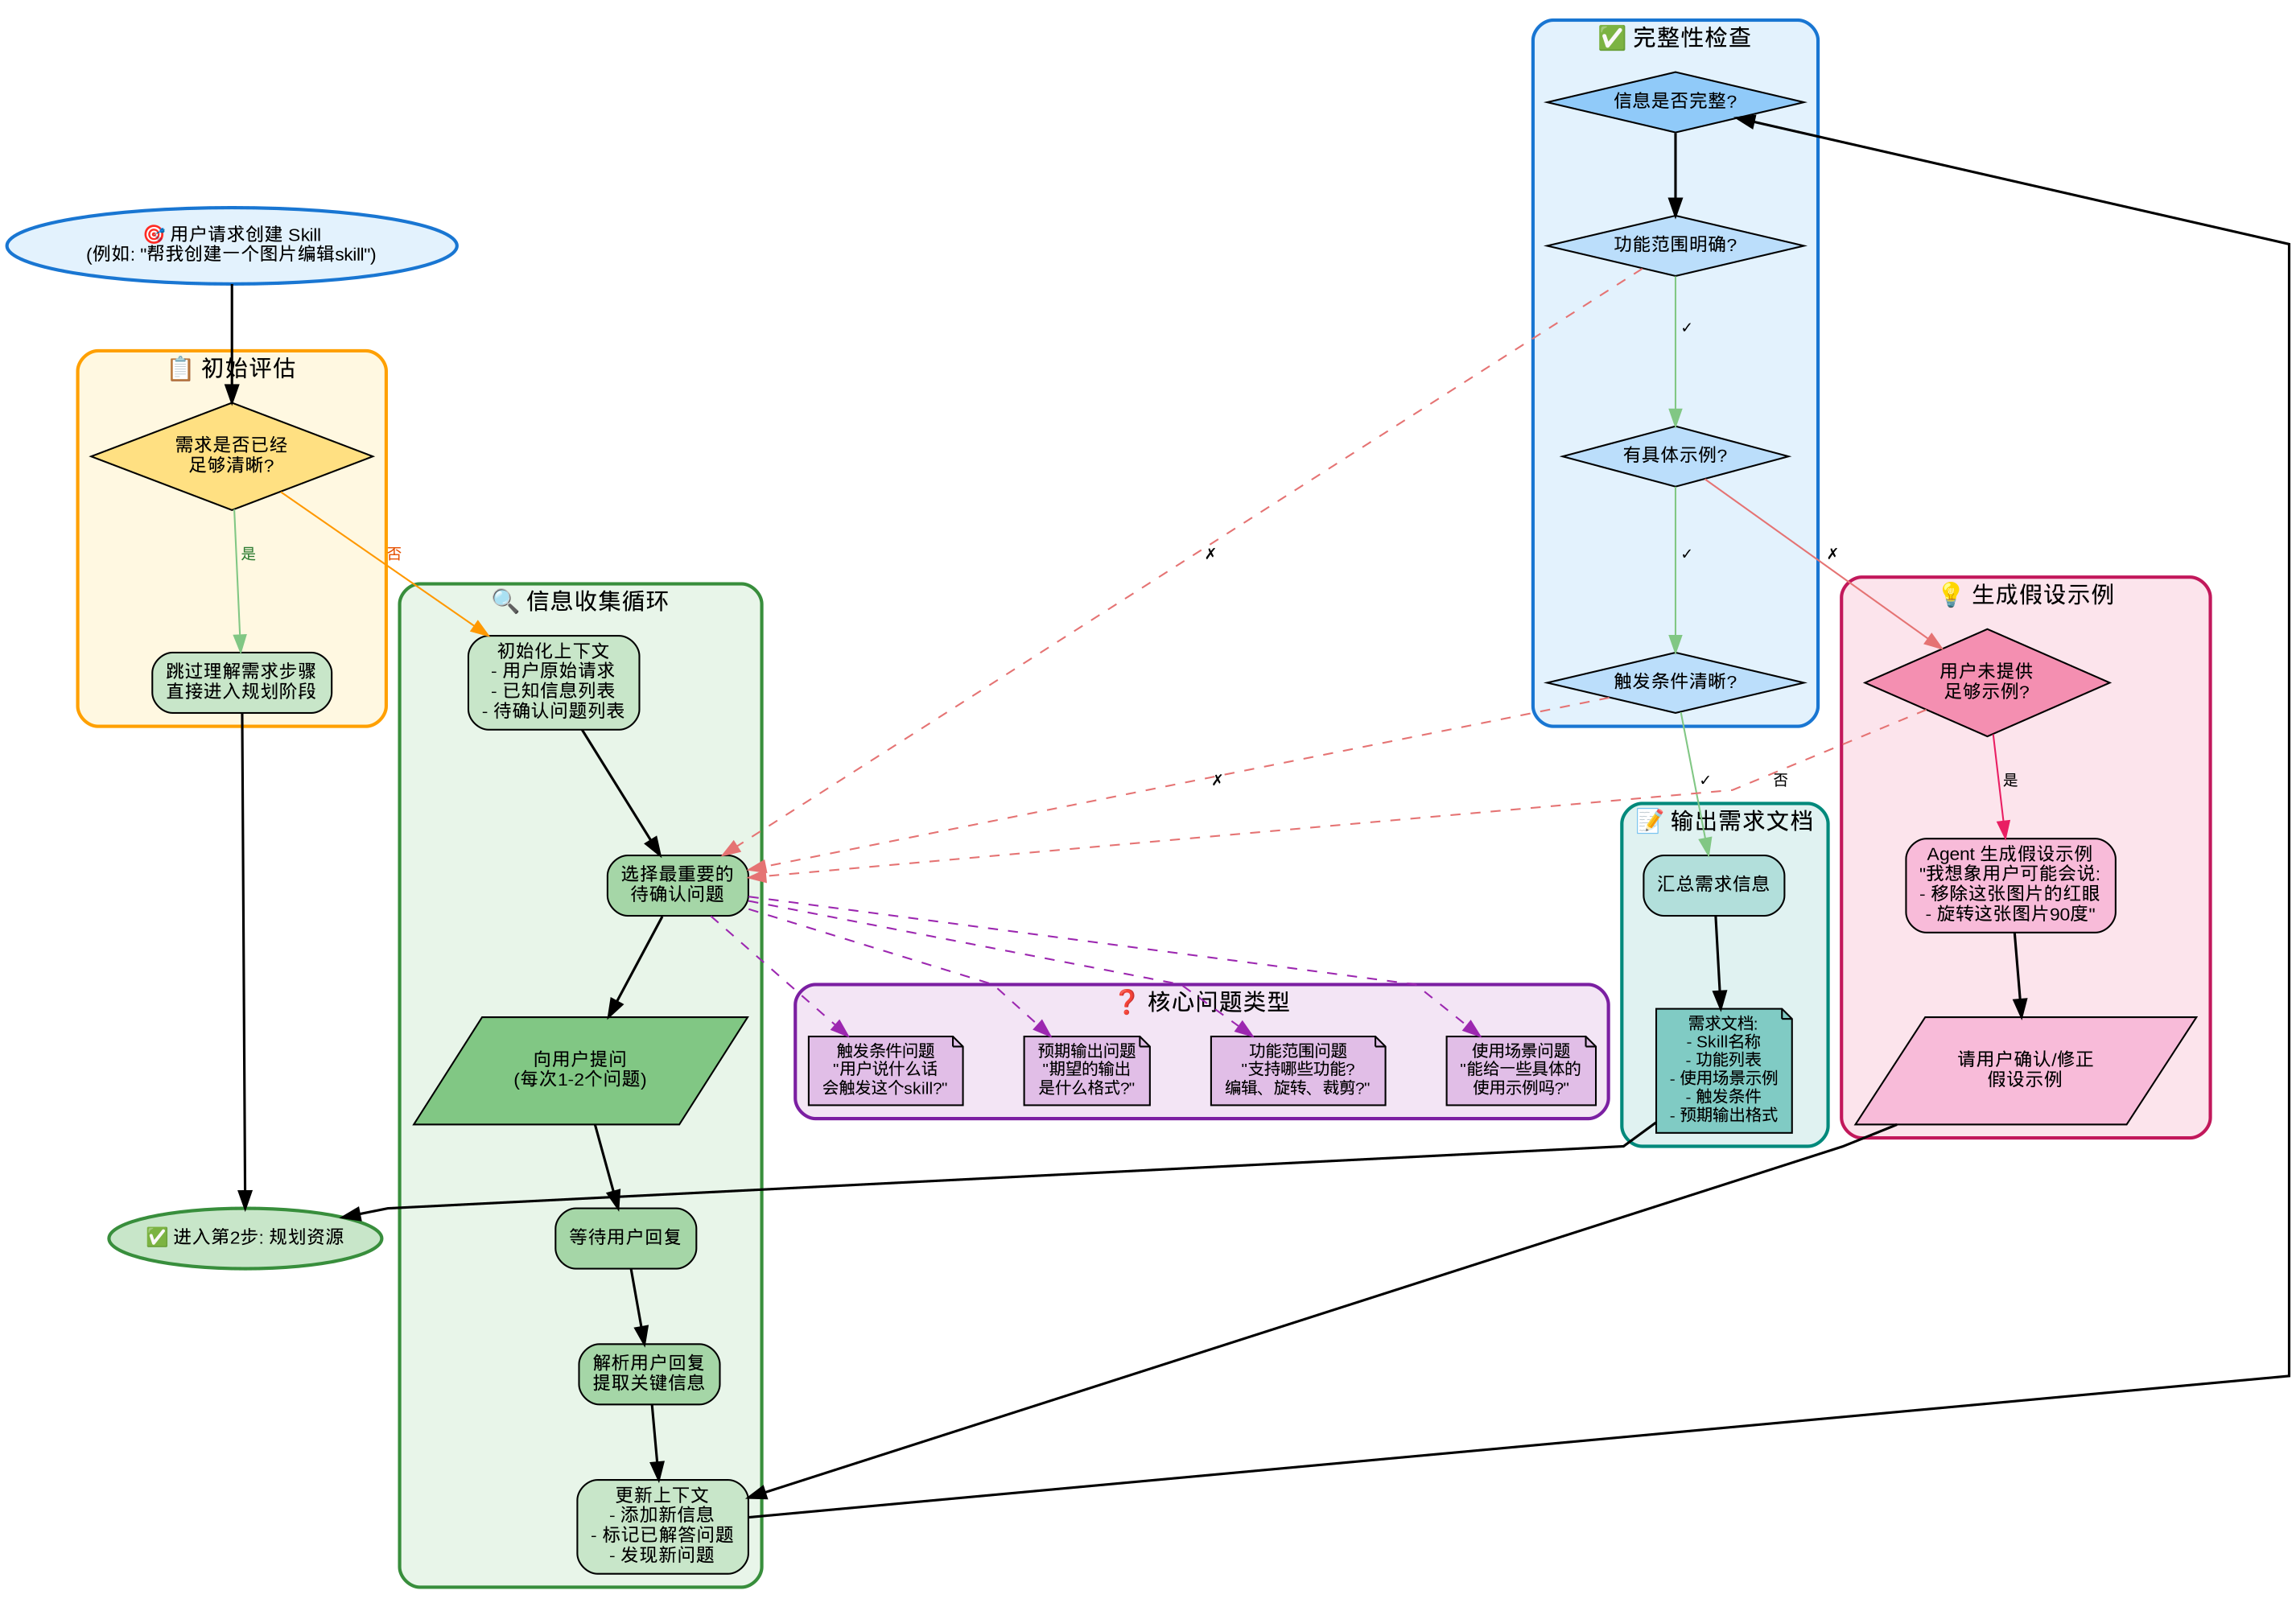

Reproduce this figure in Python.
#!/usr/bin/env python3
"""Generate a flowchart for Skill requirement understanding process"""

from graphviz import Digraph

# Create a new directed graph
dot = Digraph(comment='Skill Requirement Understanding', format='png')
dot.attr(rankdir='TB', splines='polyline', nodesep='0.5', ranksep='0.6', dpi='150')
dot.attr('node', fontname='SimHei,Arial', fontsize='11')
dot.attr('edge', fontname='SimHei,Arial', fontsize='9')

# ==================== 开始 ====================
dot.node('start', '🎯 用户请求创建 Skill\n(例如: "帮我创建一个图片编辑skill")', 
         shape='ellipse', style='filled', fillcolor='#E3F2FD', color='#1976D2', penwidth='2')

# ==================== 初始评估 ====================
with dot.subgraph(name='cluster_init') as c:
    c.attr(label='📋 初始评估', style='rounded,filled', fillcolor='#FFF8E1', color='#FFA000', penwidth='2')
    
    c.node('check_clear', '需求是否已经\n足够清晰?', shape='diamond', style='filled', fillcolor='#FFE082', width='1.3')
    c.node('skip_step', '跳过理解需求步骤\n直接进入规划阶段', shape='box', style='rounded,filled', fillcolor='#C8E6C9')

# ==================== 收集信息阶段 ====================
with dot.subgraph(name='cluster_collect') as c:
    c.attr(label='🔍 信息收集循环', style='rounded,filled', fillcolor='#E8F5E9', color='#388E3C', penwidth='2')
    
    c.node('init_context', '初始化上下文\n- 用户原始请求\n- 已知信息列表\n- 待确认问题列表', 
           shape='box', style='rounded,filled', fillcolor='#C8E6C9')
    
    c.node('select_question', '选择最重要的\n待确认问题', shape='box', style='rounded,filled', fillcolor='#A5D6A7')
    
    c.node('ask_user', '向用户提问\n(每次1-2个问题)', shape='parallelogram', style='filled', fillcolor='#81C784')
    
    c.node('wait_response', '等待用户回复', shape='box', style='rounded,filled', fillcolor='#A5D6A7')
    
    c.node('parse_response', '解析用户回复\n提取关键信息', shape='box', style='rounded,filled', fillcolor='#A5D6A7')
    
    c.node('update_context', '更新上下文\n- 添加新信息\n- 标记已解答问题\n- 发现新问题', 
           shape='box', style='rounded,filled', fillcolor='#C8E6C9')

# ==================== 问题类型 ====================
with dot.subgraph(name='cluster_questions') as c:
    c.attr(label='❓ 核心问题类型', style='rounded,filled', fillcolor='#F3E5F5', color='#7B1FA2', penwidth='2')
    
    c.node('q_func', '功能范围问题\n"支持哪些功能?\n编辑、旋转、裁剪?"', 
           shape='note', style='filled', fillcolor='#E1BEE7', fontsize='10')
    c.node('q_examples', '使用场景问题\n"能给一些具体的\n使用示例吗?"', 
           shape='note', style='filled', fillcolor='#E1BEE7', fontsize='10')
    c.node('q_trigger', '触发条件问题\n"用户说什么话\n会触发这个skill?"', 
           shape='note', style='filled', fillcolor='#E1BEE7', fontsize='10')
    c.node('q_output', '预期输出问题\n"期望的输出\n是什么格式?"', 
           shape='note', style='filled', fillcolor='#E1BEE7', fontsize='10')

# ==================== 完整性检查 ====================
with dot.subgraph(name='cluster_validate') as c:
    c.attr(label='✅ 完整性检查', style='rounded,filled', fillcolor='#E3F2FD', color='#1976D2', penwidth='2')
    
    c.node('check_complete', '信息是否完整?', shape='diamond', style='filled', fillcolor='#90CAF9', width='1.3')
    
    c.node('check_func', '功能范围明确?', shape='diamond', style='filled', fillcolor='#BBDEFB', width='1.1')
    c.node('check_examples', '有具体示例?', shape='diamond', style='filled', fillcolor='#BBDEFB', width='1.1')
    c.node('check_trigger', '触发条件清晰?', shape='diamond', style='filled', fillcolor='#BBDEFB', width='1.1')

# ==================== 生成假设示例 ====================
with dot.subgraph(name='cluster_generate') as c:
    c.attr(label='💡 生成假设示例', style='rounded,filled', fillcolor='#FCE4EC', color='#C2185B', penwidth='2')
    
    c.node('need_generate', '用户未提供\n足够示例?', shape='diamond', style='filled', fillcolor='#F48FB1', width='1.2')
    c.node('generate_examples', 'Agent 生成假设示例\n"我想象用户可能会说:\n- 移除这张图片的红眼\n- 旋转这张图片90度"', 
           shape='box', style='rounded,filled', fillcolor='#F8BBD9')
    c.node('validate_examples', '请用户确认/修正\n假设示例', shape='parallelogram', style='filled', fillcolor='#F8BBD9')

# ==================== 输出 ====================
with dot.subgraph(name='cluster_output') as c:
    c.attr(label='📝 输出需求文档', style='rounded,filled', fillcolor='#E0F2F1', color='#00897B', penwidth='2')
    
    c.node('compile_req', '汇总需求信息', shape='box', style='rounded,filled', fillcolor='#B2DFDB')
    c.node('req_doc', '需求文档:\n- Skill名称\n- 功能列表\n- 使用场景示例\n- 触发条件\n- 预期输出格式', 
           shape='note', style='filled', fillcolor='#80CBC4', fontsize='10')

dot.node('end', '✅ 进入第2步: 规划资源', 
         shape='ellipse', style='filled', fillcolor='#C8E6C9', color='#388E3C', penwidth='2')

# ==================== 连接 ====================

# 开始到初始评估
dot.edge('start', 'check_clear', penwidth='1.5')
dot.edge('check_clear', 'skip_step', label=' 是 ', color='#81C784', fontcolor='#2E7D32')
dot.edge('check_clear', 'init_context', label=' 否 ', color='#FF9800', fontcolor='#E65100')
dot.edge('skip_step', 'end', penwidth='1.5')

# 信息收集循环
dot.edge('init_context', 'select_question', penwidth='1.5')
dot.edge('select_question', 'ask_user', penwidth='1.5')

# 问题类型连接（虚线表示选择其一）
dot.edge('select_question', 'q_func', style='dashed', color='#9C27B0')
dot.edge('select_question', 'q_examples', style='dashed', color='#9C27B0')
dot.edge('select_question', 'q_trigger', style='dashed', color='#9C27B0')
dot.edge('select_question', 'q_output', style='dashed', color='#9C27B0')

dot.edge('ask_user', 'wait_response', penwidth='1.5')
dot.edge('wait_response', 'parse_response', penwidth='1.5')
dot.edge('parse_response', 'update_context', penwidth='1.5')
dot.edge('update_context', 'check_complete', penwidth='1.5')

# 完整性检查
dot.edge('check_complete', 'check_func', penwidth='1.5')
dot.edge('check_func', 'check_examples', label=' ✓ ', color='#81C784')
dot.edge('check_func', 'select_question', label=' ✗ ', color='#E57373', style='dashed')
dot.edge('check_examples', 'check_trigger', label=' ✓ ', color='#81C784')
dot.edge('check_examples', 'need_generate', label=' ✗ ', color='#E57373')
dot.edge('check_trigger', 'compile_req', label=' ✓ ', color='#81C784')
dot.edge('check_trigger', 'select_question', label=' ✗ ', color='#E57373', style='dashed')

# 生成假设示例
dot.edge('need_generate', 'generate_examples', label=' 是 ', color='#E91E63')
dot.edge('need_generate', 'select_question', label=' 否 ', color='#E57373', style='dashed')
dot.edge('generate_examples', 'validate_examples', penwidth='1.5')
dot.edge('validate_examples', 'update_context', penwidth='1.5')

# 输出
dot.edge('compile_req', 'req_doc', penwidth='1.5')
dot.edge('req_doc', 'end', penwidth='1.5')

# Render
output_path = '/workspace/skill_requirement_flowchart'
dot.render(output_path, cleanup=True)
print(f"Flowchart saved to: {output_path}.png")
